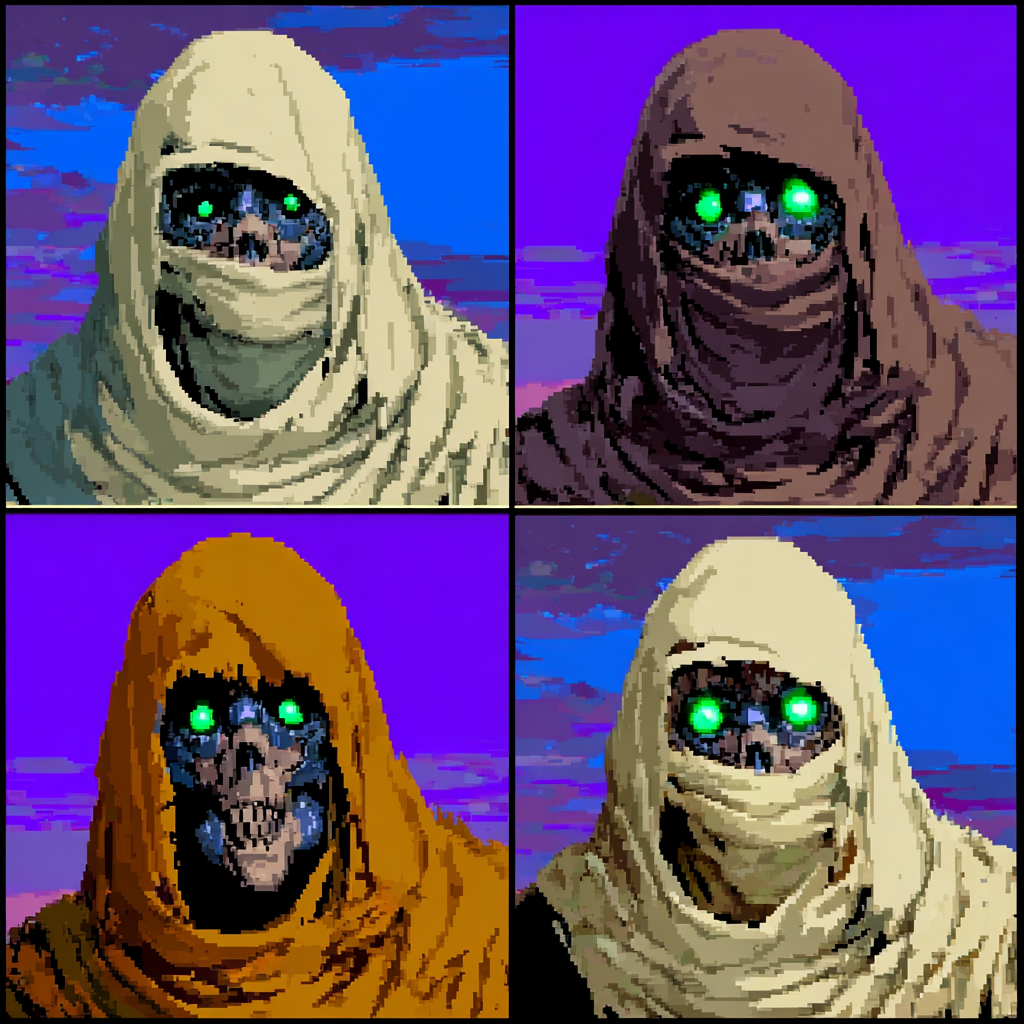
Generation parameters embedded in this image by Midjourney (PNG 'Description' text chunk):
a 4-image grid showing 4 different variations of this image: Rotting wanderer wrapped in torn cloth, hollow eyes glowing sickly green. --profile [redacted] qher4uo --v 7 Job ID: 6c0d8f62-e89a-4ae9-95c8-33ad8676c829